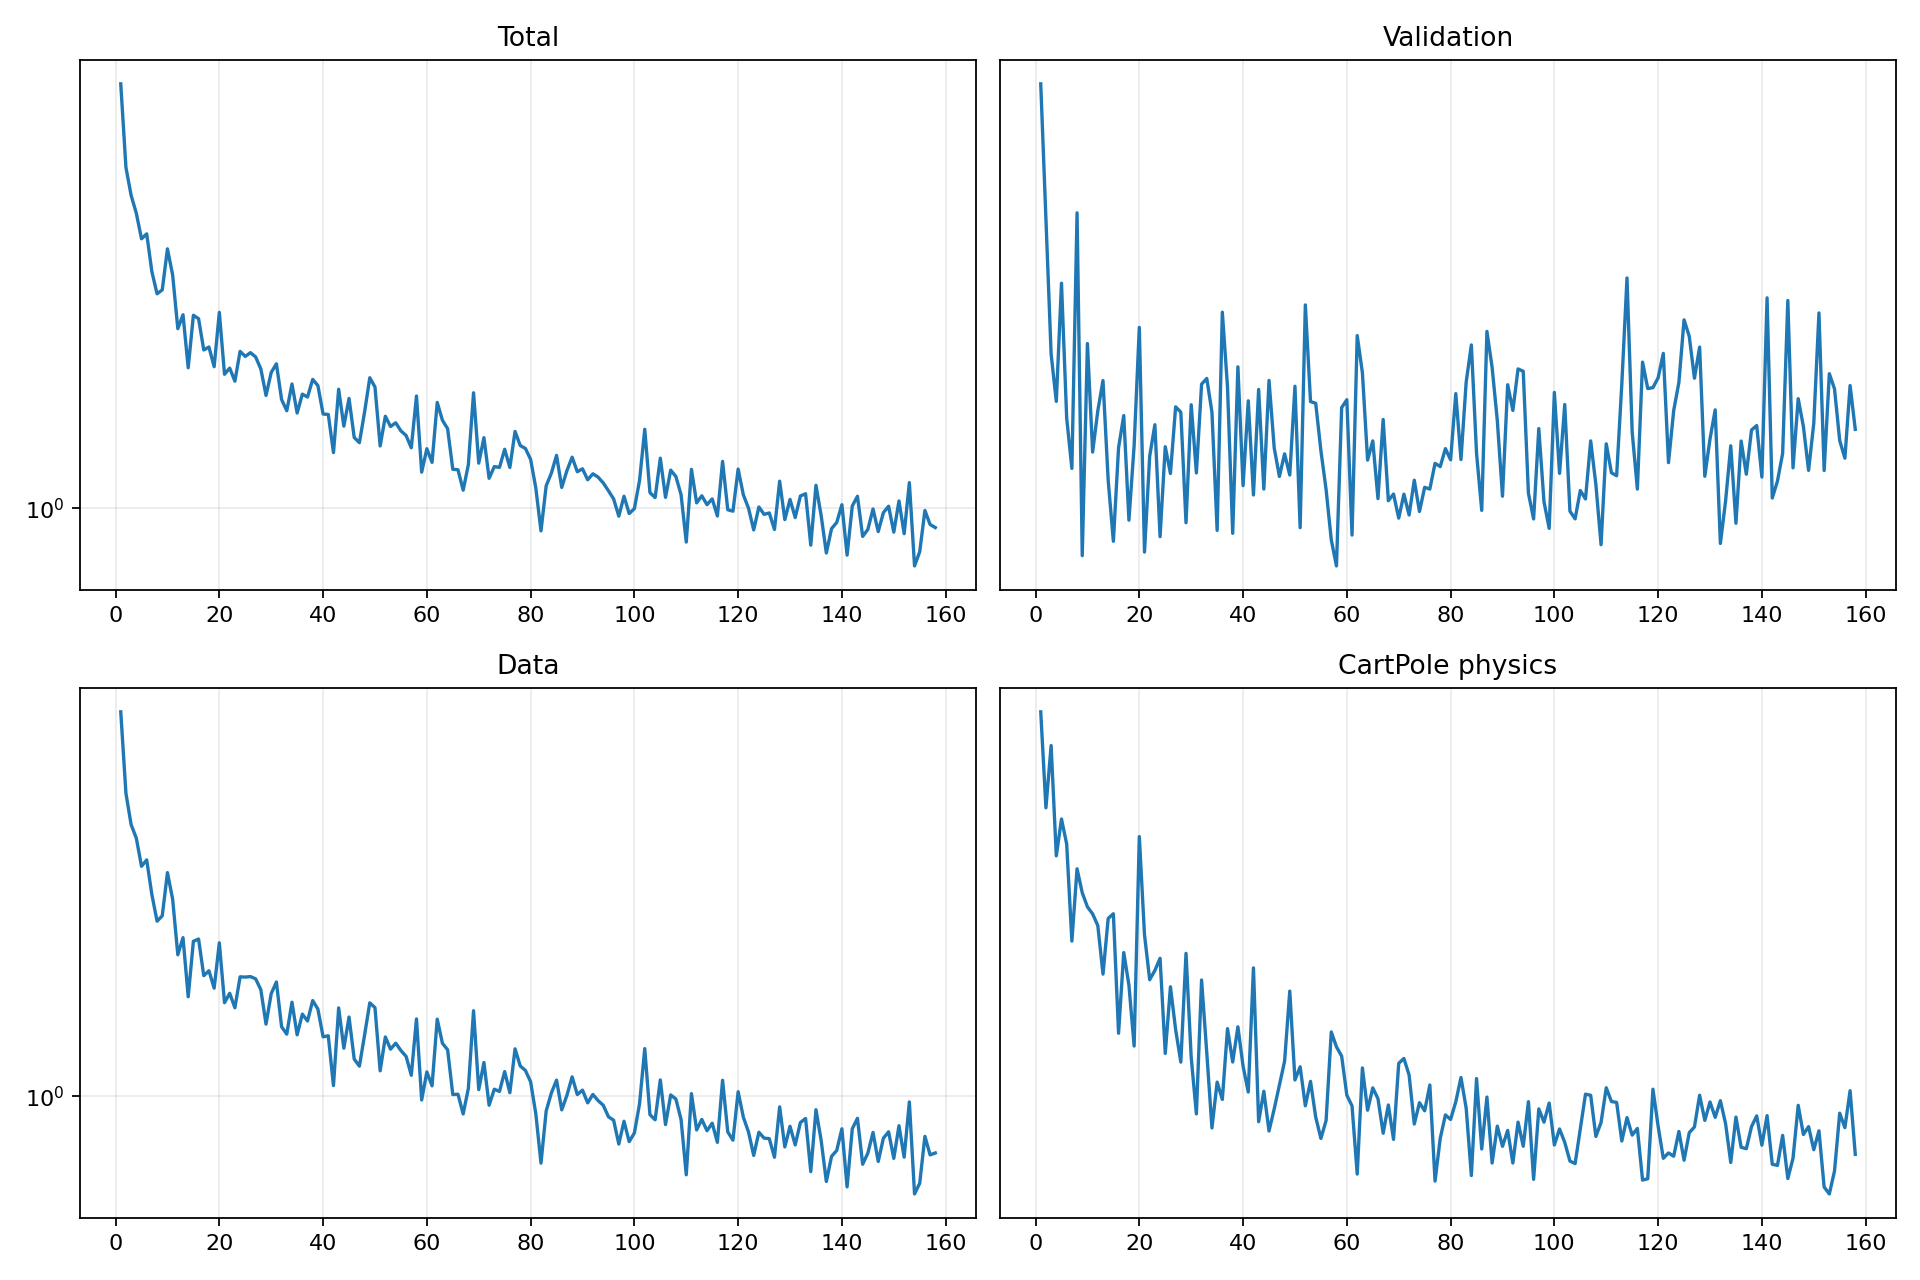

The file beside this chart, header and first rows:
epoch, validation_forecast_mse, train_total, train_data, train_cartpole_physics, train_rotation_physics
1, 3.025, 4.542, 4.255, 28.77, 0.0
2, 2.453, 3.37, 3.13, 24.03, 0.0
3, 1.992, 3.052, 2.782, 27.01, 0.0
4, 1.851, 2.863, 2.644, 21.95, 0.0
5, 2.222, 2.614, 2.378, 23.53, 0.0
6, 1.803, 2.66, 2.436, 22.44, 0.0
7, 1.669, 2.324, 2.137, 18.7, 0.0
8, 2.478, 2.148, 1.934, 21.42, 0.0
9, 1.458, 2.179, 1.974, 20.48, 0.0
10, 2.024, 2.522, 2.322, 19.94, 0.0
11, 1.711, 2.298, 2.101, 19.68, 0.0
12, 1.824, 1.897, 1.704, 19.26, 0.0
13, 1.912, 1.994, 1.818, 17.58, 0.0
14, 1.638, 1.65, 1.455, 19.52, 0.0
15, 1.491, 1.99, 1.793, 19.69, 0.0
16, 1.723, 1.966, 1.808, 15.73, 0.0
17, 1.811, 1.758, 1.575, 18.3, 0.0
18, 1.54, 1.777, 1.605, 17.21, 0.0
19, 1.728, 1.656, 1.503, 15.36, 0.0
20, 2.075, 2.011, 1.783, 22.76, 0.0
21, 1.466, 1.612, 1.423, 18.92, 0.0
22, 1.701, 1.648, 1.474, 17.39, 0.0
23, 1.785, 1.573, 1.396, 17.7, 0.0
24, 1.501, 1.75, 1.569, 18.11, 0.0
25, 1.726, 1.719, 1.567, 15.14, 0.0
26, 1.655, 1.742, 1.57, 17.16, 0.0
27, 1.835, 1.715, 1.557, 15.84, 0.0
28, 1.82, 1.643, 1.494, 14.9, 0.0
29, 1.534, 1.495, 1.312, 18.28, 0.0
30, 1.841, 1.623, 1.472, 15.03, 0.0
31, 1.657, 1.674, 1.539, 13.52, 0.0
32, 1.901, 1.474, 1.3, 17.38, 0.0
33, 1.918, 1.416, 1.264, 15.17, 0.0
34, 1.82, 1.557, 1.426, 13.16, 0.0
35, 1.516, 1.404, 1.261, 14.35, 0.0
36, 2.125, 1.502, 1.363, 13.89, 0.0
37, 1.893, 1.487, 1.328, 15.87, 0.0
38, 1.509, 1.583, 1.434, 14.9, 0.0
39, 1.952, 1.548, 1.389, 15.92, 0.0
40, 1.625, 1.399, 1.251, 14.78, 0.0
41, 1.852, 1.397, 1.256, 14.08, 0.0
42, 1.601, 1.219, 1.041, 17.78, 0.0
43, 1.885, 1.529, 1.396, 13.32, 0.0
44, 1.616, 1.34, 1.199, 14.11, 0.0
45, 1.912, 1.479, 1.348, 13.09, 0.0
46, 1.722, 1.287, 1.151, 13.64, 0.0
47, 1.648, 1.263, 1.121, 14.26, 0.0
48, 1.707, 1.41, 1.26, 14.92, 0.0
49, 1.652, 1.593, 1.422, 17.03, 0.0
50, 1.895, 1.541, 1.397, 14.41, 0.0
51, 1.522, 1.249, 1.101, 14.77, 0.0
52, 2.149, 1.388, 1.251, 13.73, 0.0
53, 1.85, 1.338, 1.195, 14.37, 0.0
54, 1.845, 1.356, 1.222, 13.44, 0.0
55, 1.715, 1.318, 1.189, 12.91, 0.0
56, 1.615, 1.296, 1.162, 13.35, 0.0
57, 1.494, 1.24, 1.083, 15.77, 0.0
58, 1.435, 1.492, 1.339, 15.33, 0.0
59, 1.833, 1.137, 0.9865, 15.07, 0.0
60, 1.856, 1.236, 1.096, 14, 0.0
... 98 more rows
